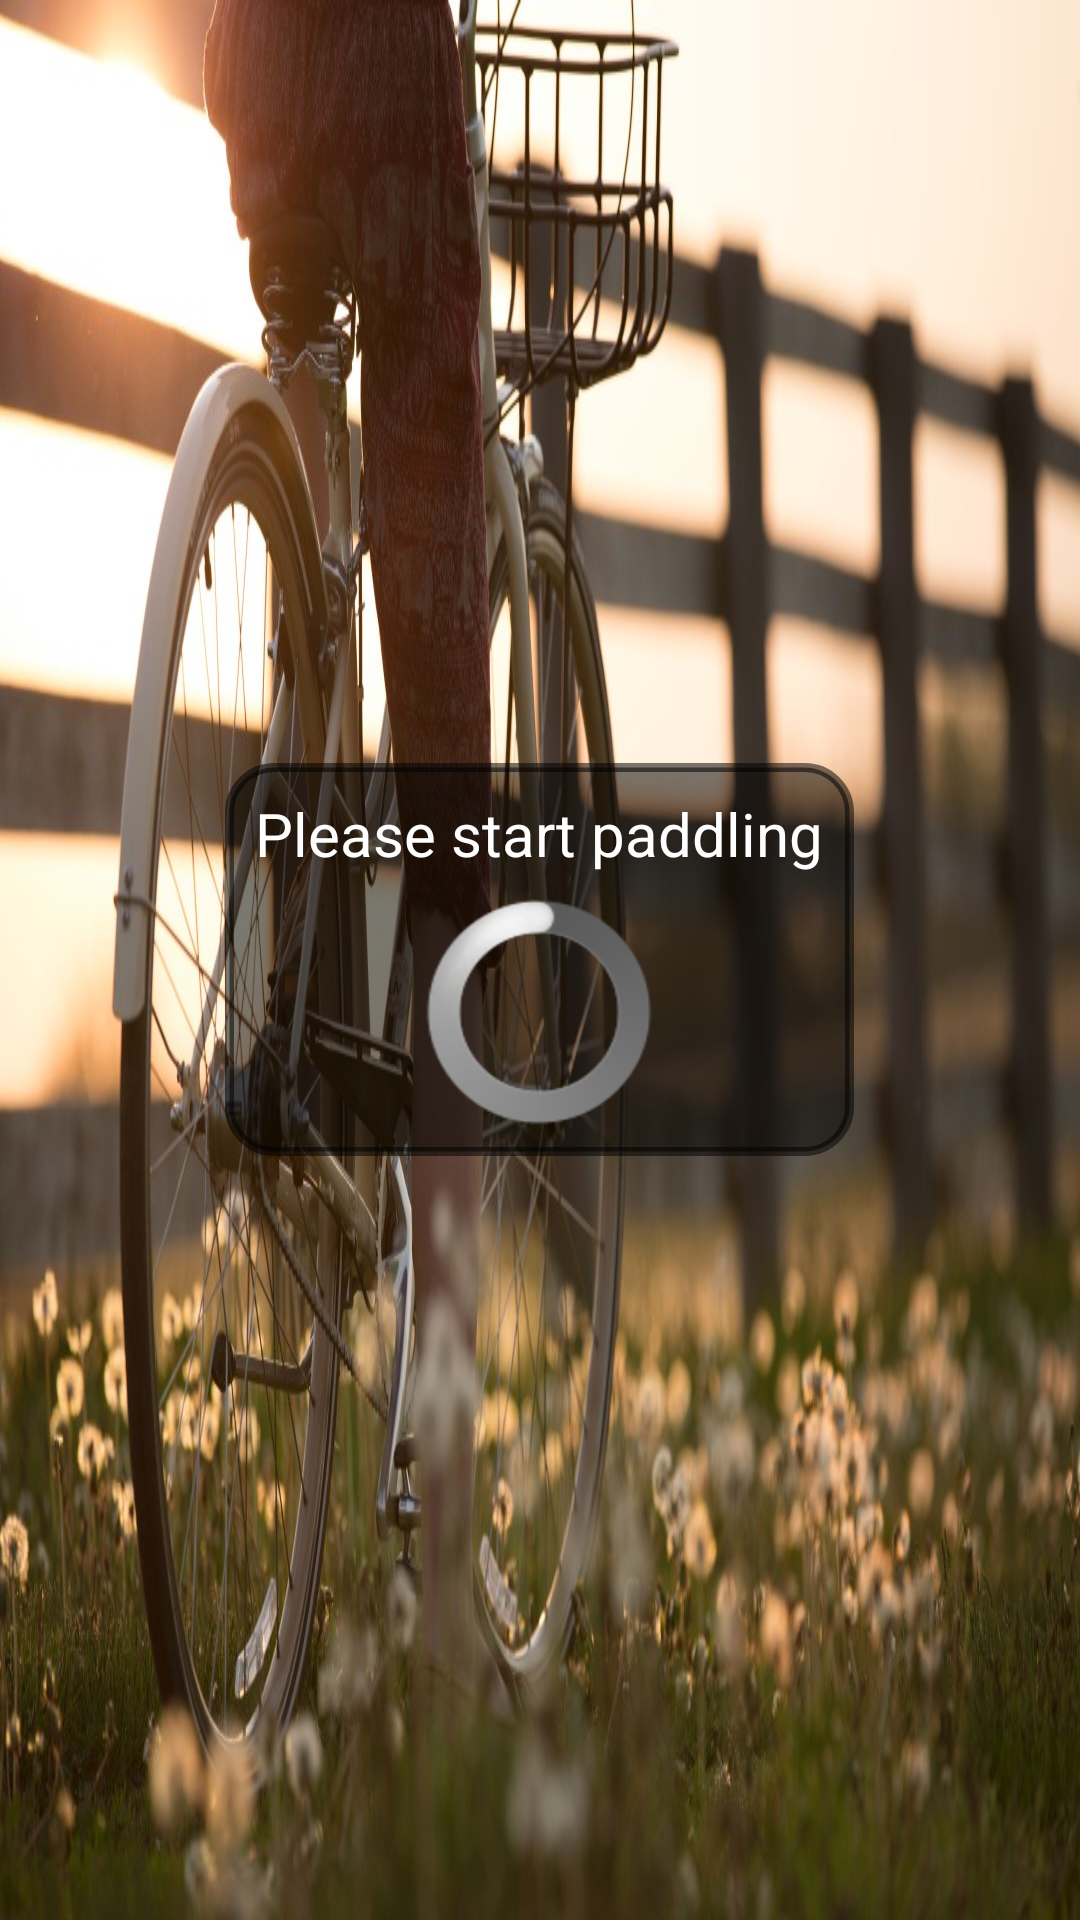

Layout XML and referenced resources for this Android screen:
<!-- AndroidManifest.xml: application theme android:Theme.NoTitleBar.Fullscreen -->
<!-- res/layout/activity_exo_videoplayer.xml -->
<?xml version="1.0" encoding="utf-8"?>
<FrameLayout xmlns:android="http://schemas.android.com/apk/res/android"
    xmlns:app="http://schemas.android.com/apk/res-auto"
    xmlns:tools="http://schemas.android.com/tools"
    android:layout_width="match_parent"
    android:layout_height="match_parent"
    android:keepScreenOn="true"
    android:background="?attr/fullscreenBackgroundColor"
    android:theme="@style/ThemeOverlay.FitStream.FullscreenContainer"
    tools:context=".ui.phone.videoplayer.VideoplayerActivity">

    <RelativeLayout
        android:id="@+id/loading_view"
        android:layout_width="match_parent"
        android:layout_height="match_parent" >
        <ImageView
            android:id="@+id/image_loading_screen"
            android:layout_width="match_parent"
            android:layout_height="match_parent"
            android:layout_gravity="center"
            android:background="@drawable/loadingbackground" />

        <RelativeLayout
            android:id="@+id/loading_view_notification_overlay"
            android:layout_width="wrap_content"
            android:layout_height="wrap_content"
            android:padding="10dp"
            android:background="@drawable/imagebutton_blue_border"
            android:backgroundTint="@color/black_overlay"
            android:layout_centerInParent="true">

            <TextView
                android:id="@+id/loading_message"
                android:textSize="20dp"
                android:textColor="#FFFFFF"
                android:layout_width="wrap_content"
                android:layout_height="wrap_content"
                android:text="@string/pre_video_message"/>

            <ProgressBar
                android:layout_marginTop="35dp"
                style="?android:attr/progressBarStyleLarge"
                android:id="@+id/progressbar_loading_view"
                android:layout_width="wrap_content"
                android:layout_height="wrap_content"
                android:layout_centerHorizontal="true"
                />
        </RelativeLayout>
    </RelativeLayout>

    
    <androidx.media3.ui.PlayerView
        android:id="@+id/background_player_view"
        android:layout_width="match_parent"
        android:layout_height="match_parent"
        android:layout_gravity="center"
        android:background="@color/black_overlay"
        android:keepScreenOn="true"
        app:surface_type="surface_view"
        app:resize_mode="zoom"
        android:fitsSystemWindows="false"
        app:repeat_toggle_modes="all|one"
        android:visibility="invisible"/>

    <androidx.media3.ui.PlayerView
        android:id="@+id/google_exoplayer_view"
        android:layout_width="match_parent"
        android:layout_height="match_parent"
        android:layout_gravity="center"
        android:background="@color/black_overlay"
        android:keepScreenOn="true"
        android:fitsSystemWindows="false"
        app:resize_mode="fill"
        android:visibility="invisible"/>

    <LinearLayout
        android:id="@+id/status_dialog_videoplayer"
        android:layout_width="wrap_content"
        android:layout_height="wrap_content"
        android:layout_gravity="center|center_horizontal"
        android:background="@drawable/imagebutton_blue_border"
        android:backgroundTint="@color/black_overlay"
        android:orientation="vertical"
        android:visibility="gone"
        android:layout_weight="1"
        android:padding="15dp"
        tools:ignore="UselessParent">
        <TextView
            android:id="@+id/status_dialog_title"
            android:text="Placeholder Title"
            android:textSize="18dp"
            android:textColor="#FFFFEE"
            android:layout_width="match_parent"
            android:layout_height="wrap_content"
            android:textStyle="bold"
            android:layout_weight="1"
            android:textAlignment="center"/>
        <TextView
            android:id="@+id/status_dialog_message"
            android:text="Placeholder message"
            android:textColor="#FFFFEE"
            android:layout_width="match_parent"
            android:layout_height="wrap_content"
            android:layout_weight="1"
            android:textAlignment="center"/>
        <ImageButton
            android:id="@+id/status_dialog_finished_image"
            android:layout_width="match_parent"
            android:layout_height="wrap_content"
            android:visibility="gone"/>
        <Button
            android:id="@+id/status_dialog_return_home_button"
            style="@style/AppTheme.DefaultTrainingButton"
            android:textSize="10sp"
            android:layout_width="match_parent"
            android:layout_height="wrap_content"
            android:text="@string/pause_screen_button_text"
            android:textAlignment="center"/>
    </LinearLayout>

    
    <FrameLayout
        android:id="@+id/videoplayer_framelayout_statusbar"
        android:layout_width="match_parent"
        android:layout_height="match_parent"
        android:fitsSystemWindows="true">
    </FrameLayout>

    <FrameLayout
        android:id="@+id/videoplayer_framelayout_pause_dialog"
        android:layout_width="match_parent"
        android:layout_height="match_parent"
        android:fitsSystemWindows="true">
    </FrameLayout>

</FrameLayout>
<!-- resources referenced by this layout -->
<resources>
  <color name="black_overlay">#85000000</color>
  <!-- drawable imagebutton_blue_border (drawable) -->
  <?xml version="1.0" encoding="utf-8"?>
  <selector xmlns:android="http://schemas.android.com/apk/res/android">
      <item>
          <shape android:shape="rectangle">
              <stroke
                  android:color="#00BFFF"
                  android:width="3dp"
                  />
              <corners android:radius="15dp" />
              <padding android:left="5dp" android:top="15dp" android:right="5dp" android:bottom="15dp" />
          </shape>
      </item>
  </selector>
  <!-- drawable loadingbackground: jpg bitmap (drawable, 147542 bytes) -->
  <string name="pause_screen_button_text">Back to overview</string>
  <string name="pre_video_message">Please start paddling</string>
  <style name="ThemeOverlay.FitStream.FullscreenContainer" parent="">
          <item name="fullscreenBackgroundColor">@color/light_blue_600</item>
          <item name="fullscreenTextColor">@color/light_blue_A200</item>
      </style>
  <color name="light_blue_600">#FF039BE5</color>
  <color name="light_blue_A200">#FF40C4FF</color>
</resources>
